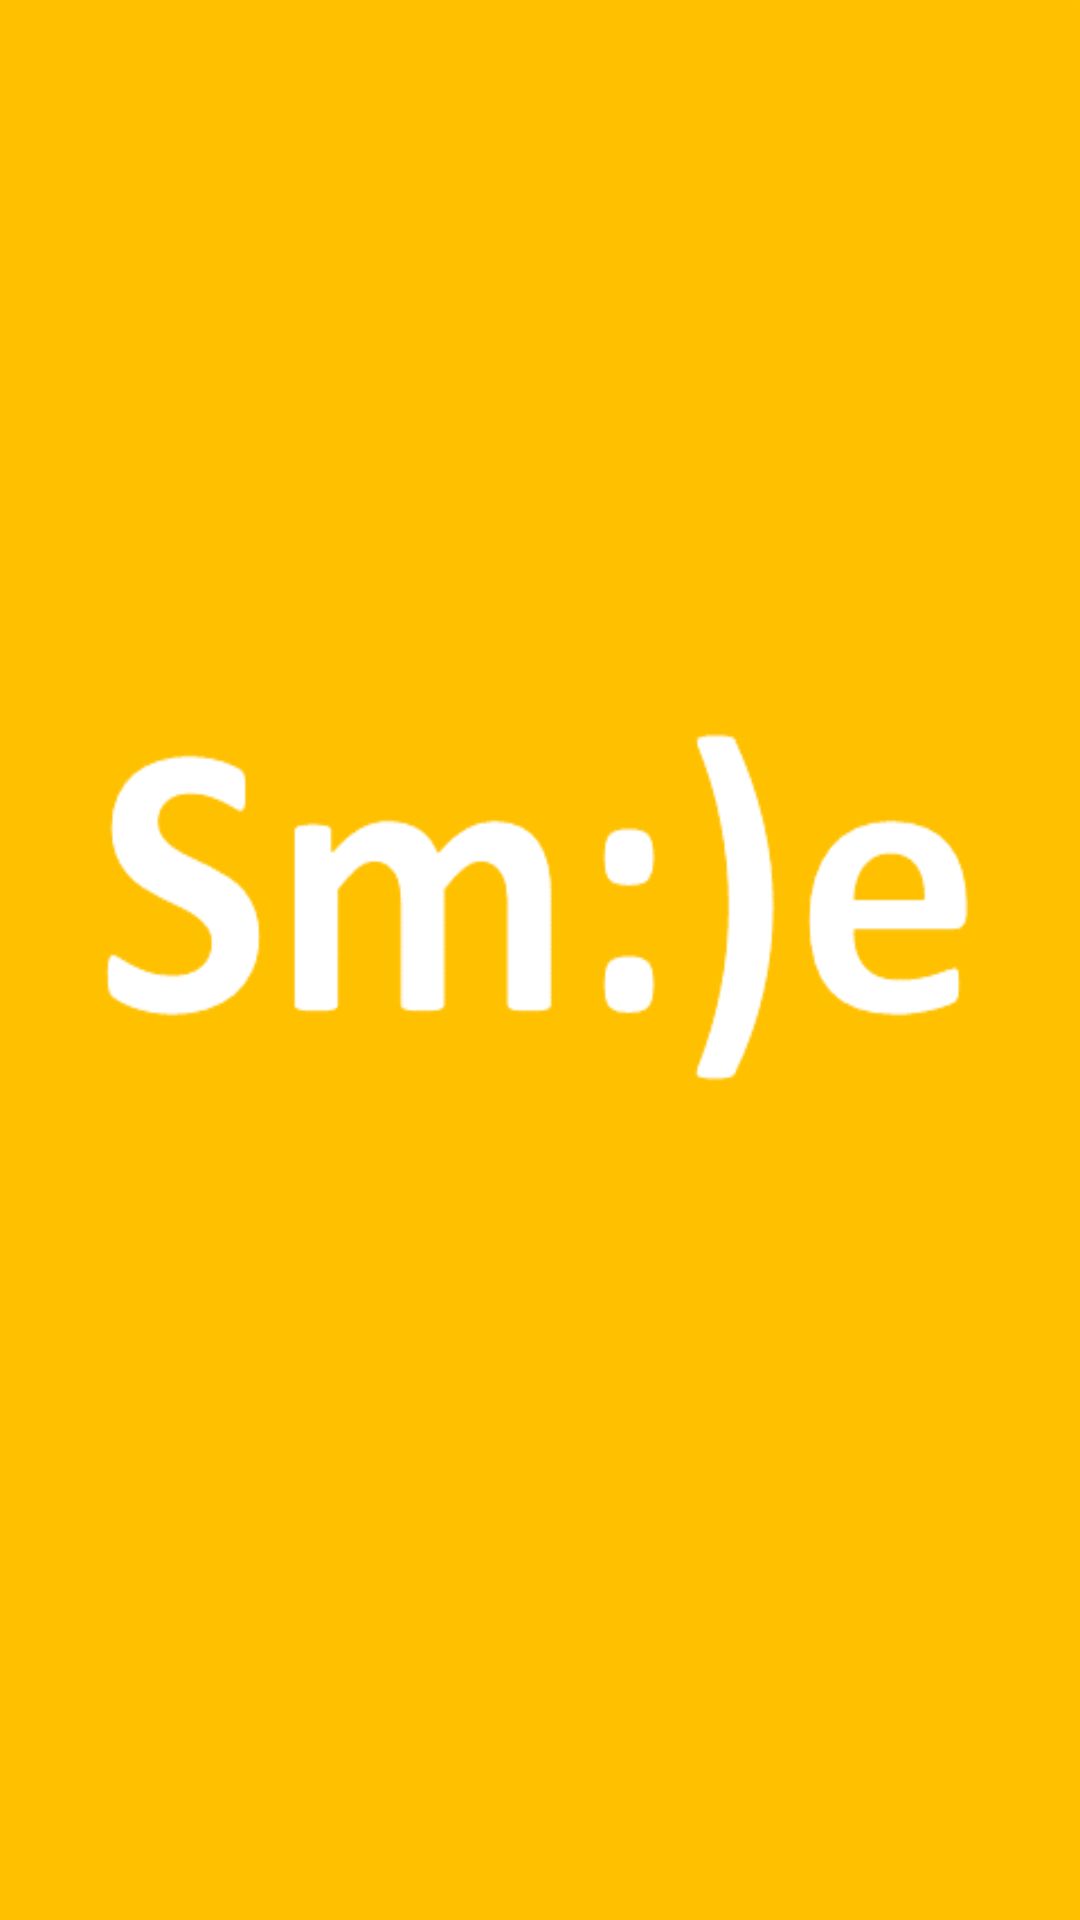

Produce the Android XML layout that renders to this screen, including the resource entries it uses.
<!-- AndroidManifest.xml: application theme AppTheme -->
<!-- res/layout/activity_spash.xml -->
<?xml version="1.0" encoding="utf-8"?>
<android.support.design.widget.CoordinatorLayout xmlns:android="http://schemas.android.com/apk/res/android"
    xmlns:app="http://schemas.android.com/apk/res-auto"
    xmlns:tools="http://schemas.android.com/tools"
    android:layout_width="match_parent"
    android:layout_height="match_parent"
    android:fitsSystemWindows="true"
    android:background="@drawable/splash_img"
    tools:context="com.treehacks.bestteamever.smile.Spash">



</android.support.design.widget.CoordinatorLayout>
<!-- resources referenced by this layout -->
<resources>
  <!-- drawable splash_img: png bitmap (drawable, 6299 bytes) -->
  <style name="AppTheme" parent="Theme.AppCompat.Light">
          
          <item name="colorPrimary">@color/colorPrimary</item>
          <item name="colorPrimaryDark">@color/colorPrimaryDark</item>
          <item name="colorAccent">@color/colorAccent</item>
          <item name="android:actionMenuTextColor">@color/textBlack</item>
          <item name="android:actionBarWidgetTheme">@style/ActionBarWidget</item>
      </style>
  <color name="colorPrimary">#FFEB3B</color>
  <color name="colorPrimaryDark">#FDD835</color>
  <color name="colorAccent">#F9A825</color>
  <color name="textBlack">#000000</color>
  <style name="ActionBarWidget" parent="@android:style/Theme.Holo">
          <item name="android:itemTextAppearance">@style/MenuItemText</item>
      </style>
  <style name="MenuItemText">
          <item name="android:textColor">@color/textBlack</item>
      </style>
</resources>
